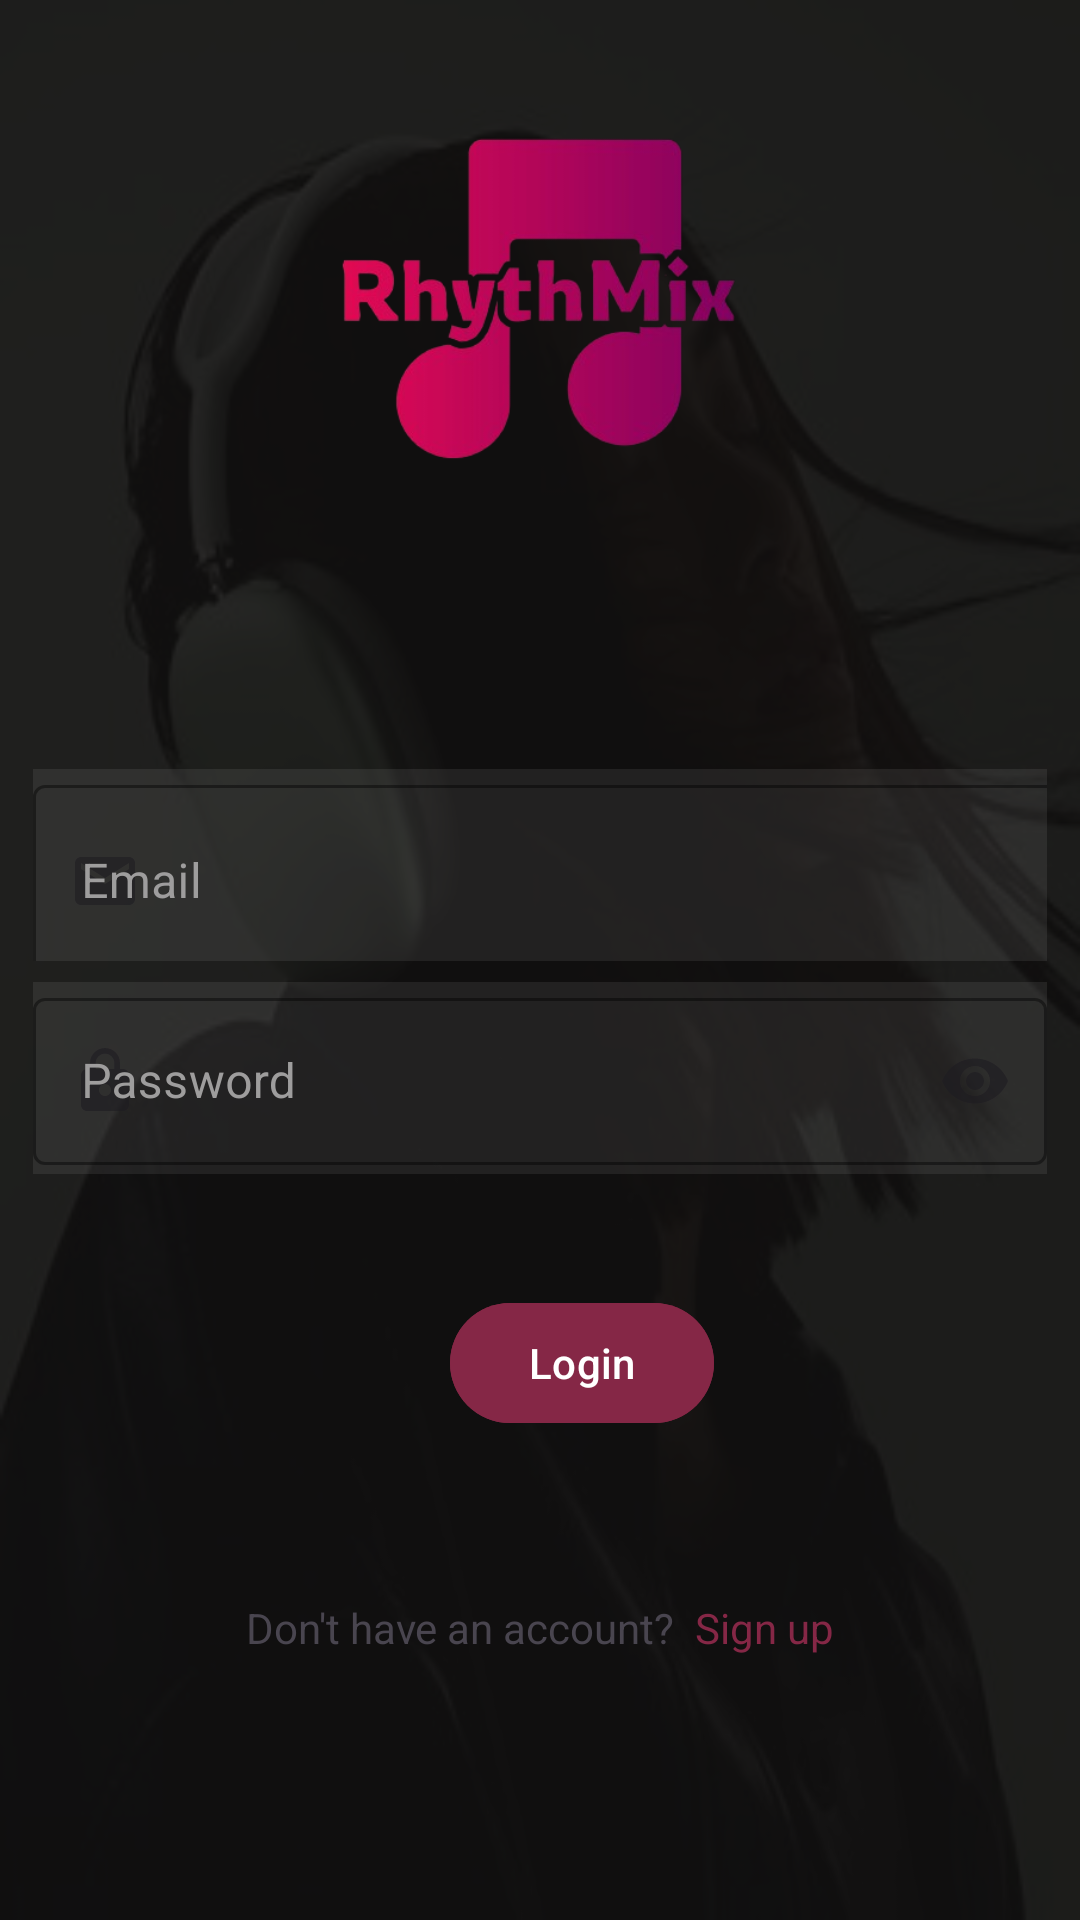

This screen was rendered from an Android layout file. Write that file and the resources it references.
<!-- AndroidManifest.xml: application theme Theme.Rhythmix -->
<!-- res/layout/activity_log_in_page.xml -->
<?xml version="1.0" encoding="utf-8"?>
<androidx.constraintlayout.widget.ConstraintLayout xmlns:android="http://schemas.android.com/apk/res/android"
    xmlns:app="http://schemas.android.com/apk/res-auto"
    xmlns:tools="http://schemas.android.com/tools"
    android:layout_width="match_parent"
    android:layout_height="match_parent"
    android:background="@drawable/signupoverly"
    tools:context=".activities.LoginActivity">

    <ImageView
        android:id="@+id/imageView2"
        android:layout_width="177dp"
        android:layout_height="172dp"
        android:scaleType="centerCrop"
        app:layout_constraintBottom_toBottomOf="parent"
        app:layout_constraintEnd_toEndOf="parent"
        app:layout_constraintHorizontal_bias="0.497"
        app:layout_constraintStart_toStartOf="parent"
        app:layout_constraintTop_toTopOf="parent"
        app:layout_constraintVertical_bias="0.029"
        app:srcCompat="@drawable/rhythemix" />


    <com.google.android.material.textfield.TextInputLayout
        android:id="@+id/textInputLayout"
        style="@style/Widget.MaterialComponents.TextInputLayout.OutlinedBox"
        android:layout_width="338dp"
        android:layout_height="64dp"
        android:layout_marginStart="1dp"
        android:layout_marginEnd="1dp"
        android:background="#1AC0C0C0"
        android:hint="Email"
        android:textColorHint="#9e9d9d"
        app:boxStrokeColor="#FC00F0"
        app:endIconMode="clear_text"
        app:layout_constraintBottom_toBottomOf="parent"
        app:layout_constraintEnd_toEndOf="parent"
        app:layout_constraintHorizontal_bias="0.492"
        app:layout_constraintStart_toStartOf="parent"
        app:layout_constraintTop_toTopOf="parent"
        app:layout_constraintVertical_bias="0.445"
        app:startIconDrawable="@drawable/baseline_email_24">

        <com.google.android.material.textfield.TextInputEditText
            android:id="@+id/usernameEditText"
            android:layout_width="350dp"
            android:layout_height="64dp"
            android:inputType="textEmailAddress" />
    </com.google.android.material.textfield.TextInputLayout>

    <com.google.android.material.textfield.TextInputLayout
        android:id="@+id/textInputLayout22"
        style="@style/Widget.MaterialComponents.TextInputLayout.OutlinedBox"
        android:layout_width="338dp"
        android:layout_height="64dp"
        android:hint="Password"
        android:textColorHint="#9e9d9d"
        app:boxBackgroundMode="outline"
        app:boxStrokeColor="#FC00F0"
        app:endIconMode="password_toggle"
        app:layout_constraintBottom_toBottomOf="parent"
        app:layout_constraintEnd_toEndOf="parent"
        app:layout_constraintHorizontal_bias="0.493"
        app:layout_constraintStart_toStartOf="parent"
        app:layout_constraintTop_toTopOf="parent"
        app:layout_constraintVertical_bias="0.568"
        app:startIconDrawable="@drawable/baseline_lock_24"
        android:background="#1AC0C0C0">

        <com.google.android.material.textfield.TextInputEditText
            android:id="@+id/passwordEditText"
            android:layout_width="match_parent"
            android:layout_height="wrap_content"
            android:inputType="textPassword" />
    </com.google.android.material.textfield.TextInputLayout>

    <Button
        android:id="@+id/loginButton"
        android:layout_width="wrap_content"
        android:layout_height="wrap_content"
        android:backgroundTint="#852746"
        android:text="Login"
        app:layout_constraintBottom_toBottomOf="parent"
        app:layout_constraintEnd_toEndOf="parent"
        app:layout_constraintHorizontal_bias="0.551"
        app:layout_constraintStart_toStartOf="parent"
        app:layout_constraintTop_toTopOf="parent"
        app:layout_constraintVertical_bias="0.727" />
    <TextView
        android:id="@+id/textView4"
        android:layout_width="wrap_content"
        android:layout_height="wrap_content"
        android:layout_marginBottom="88dp"
        android:text="Don't have an account?  "
        app:layout_constraintBottom_toBottomOf="parent"
        app:layout_constraintEnd_toStartOf="@+id/textView5"
        app:layout_constraintHorizontal_bias="0.5"
        app:layout_constraintHorizontal_chainStyle="packed"
        app:layout_constraintStart_toStartOf="parent" />

    <TextView
        android:id="@+id/textView5"
        android:layout_width="wrap_content"
        android:layout_height="wrap_content"
        android:layout_marginBottom="88dp"
        android:text="Sign up"
        android:textColor="#852746"
        app:layout_constraintBottom_toBottomOf="parent"
        app:layout_constraintEnd_toEndOf="parent"
        app:layout_constraintHorizontal_bias="0.5"
        app:layout_constraintStart_toEndOf="@+id/textView4" />


</androidx.constraintlayout.widget.ConstraintLayout>
<!-- resources referenced by this layout -->
<resources>
  <!-- drawable baseline_email_24 (drawable) -->
  <vector android:height="24dp" android:tint="#852746"
      android:viewportHeight="24" android:viewportWidth="24"
      android:width="24dp" xmlns:android="http://schemas.android.com/apk/res/android">
      <path android:fillColor="@android:color/white" android:pathData="M20,4L4,4c-1.1,0 -1.99,0.9 -1.99,2L2,18c0,1.1 0.9,2 2,2h16c1.1,0 2,-0.9 2,-2L22,6c0,-1.1 -0.9,-2 -2,-2zM20,8l-8,5 -8,-5L4,6l8,5 8,-5v2z"/>
  </vector>
  <!-- drawable baseline_lock_24 (drawable) -->
  <vector android:height="24dp" android:tint="#000000"
      android:viewportHeight="24" android:viewportWidth="24"
      android:width="24dp" xmlns:android="http://schemas.android.com/apk/res/android">
      <path android:fillColor="@android:color/white" android:pathData="M18,8h-1L17,6c0,-2.76 -2.24,-5 -5,-5S7,3.24 7,6v2L6,8c-1.1,0 -2,0.9 -2,2v10c0,1.1 0.9,2 2,2h12c1.1,0 2,-0.9 2,-2L20,10c0,-1.1 -0.9,-2 -2,-2zM12,17c-1.1,0 -2,-0.9 -2,-2s0.9,-2 2,-2 2,0.9 2,2 -0.9,2 -2,2zM15.1,8L8.9,8L8.9,6c0,-1.71 1.39,-3.1 3.1,-3.1 1.71,0 3.1,1.39 3.1,3.1v2z"/>
  </vector>
  <!-- drawable rhythemix: png bitmap (drawable, 64516 bytes) -->
  <!-- drawable signupoverly (drawable) -->
  <layer-list xmlns:android="http://schemas.android.com/apk/res/android">
      <item android:drawable="@drawable/signup" />
      <item>
          <shape android:shape="rectangle">
              <solid android:color="#E6121111" />
          </shape>
      </item>
  </layer-list>
  <style name="Theme.Rhythmix" parent="Base.Theme.Rhythmix" />
  <!-- drawable signup: jpg bitmap (drawable, 13879 bytes) -->
  <style name="Base.Theme.Rhythmix" parent="Theme.Material3.DayNight.NoActionBar">
          
          
      </style>
</resources>
